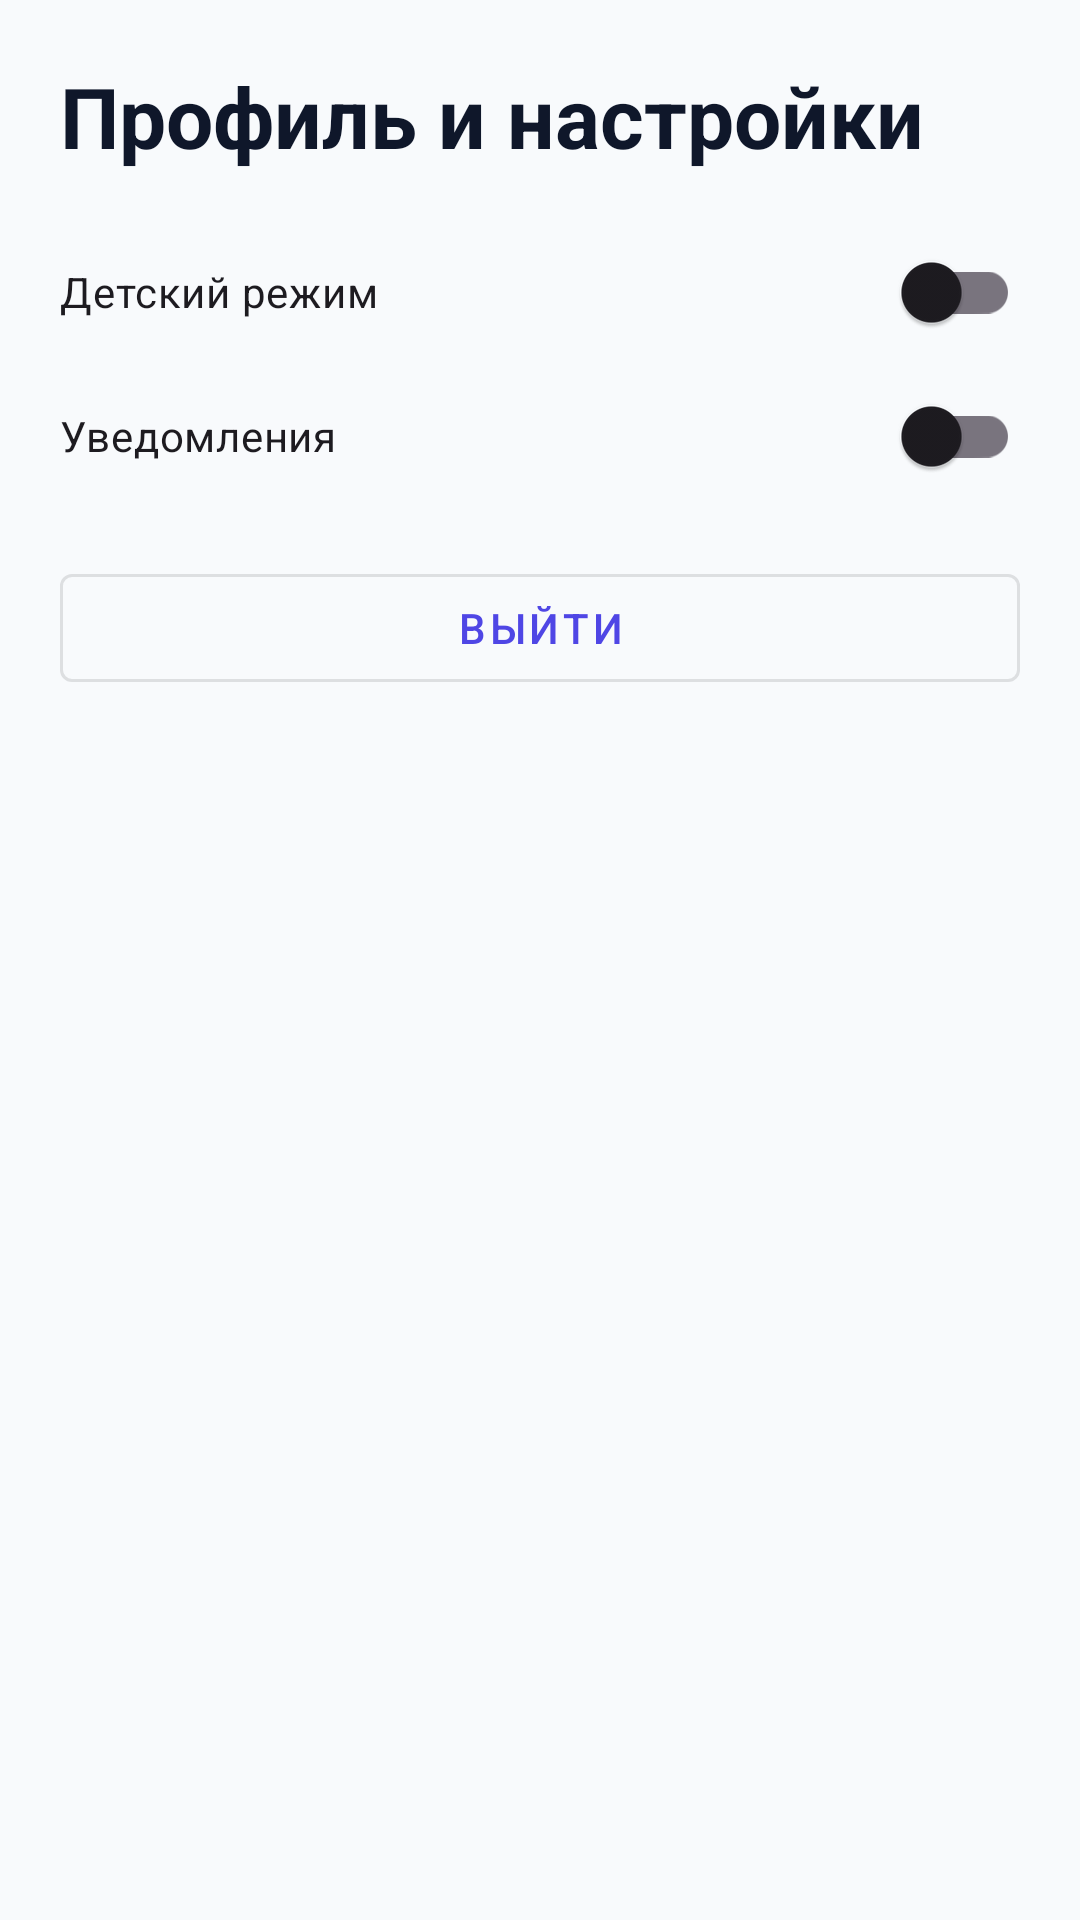

Reconstruct the res/layout file that produces this screen, plus the resources it refers to.
<!-- AndroidManifest.xml: application theme Theme.SpeechKids_AI -->
<!-- res/layout/fragment_parent_settings.xml -->
<?xml version="1.0" encoding="utf-8"?>
<ScrollView xmlns:android="http://schemas.android.com/apk/res/android"
    android:layout_width="match_parent"
    android:layout_height="match_parent"
    android:background="@color/surface"
    android:fillViewport="true">

    <LinearLayout
        android:layout_width="match_parent"
        android:layout_height="wrap_content"
        android:orientation="vertical"
        android:padding="20dp">

        <TextView
            android:layout_width="match_parent"
            android:layout_height="wrap_content"
            android:text="Профиль и настройки"
            android:textColor="@color/text_primary"
            android:textSize="28sp"
            android:textStyle="bold" />

        <com.google.android.material.switchmaterial.SwitchMaterial
            android:layout_width="match_parent"
            android:layout_height="wrap_content"
            android:layout_marginTop="16dp"
            android:text="Детский режим" />

        <com.google.android.material.switchmaterial.SwitchMaterial
            android:layout_width="match_parent"
            android:layout_height="wrap_content"
            android:text="Уведомления" />

        <com.google.android.material.button.MaterialButton
            android:layout_width="match_parent"
            android:layout_height="wrap_content"
            android:layout_marginTop="16dp"
            android:text="Выйти"
            style="@style/Widget.MaterialComponents.Button.OutlinedButton" />
    </LinearLayout>
</ScrollView>
<!-- resources referenced by this layout -->
<resources>
  <color name="surface">#F8FAFC</color>
  <color name="text_primary">#0F172A</color>
  <style name="Theme.SpeechKids_AI" parent="Base.Theme.SpeechKids_AI" />
  <style name="Base.Theme.SpeechKids_AI" parent="Theme.Material3.DayNight.NoActionBar">
          <item name="colorPrimary">#4F46E5</item>
          <item name="colorSecondary">#10B981</item>
          <item name="colorTertiary">#F97316</item>
          <item name="colorError">#EF4444</item>
          <item name="android:colorBackground">#F8FAFC</item>
          <item name="android:windowLightStatusBar">true</item>
      </style>
</resources>
